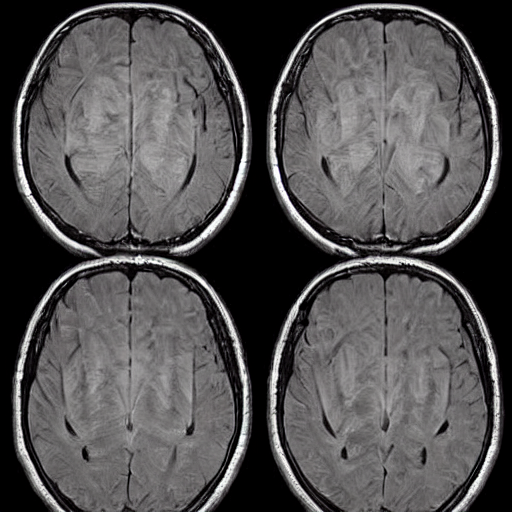
Generation parameters embedded in this image by AUTOMATIC1111 Stable Diffusion web UI or a fork of it (Forge, ...) (PNG 'parameters' text chunk):
Brain Tumor, A mass or growth of abnormal cells in the brain that can damage nearby brain tissue.   <lora:BrainXray_v1.2-000060:1>
Steps: 20, Sampler: DPM++ 2M Karras, CFG scale: 7, Seed: 2061258206, Size: 512x512, Model hash: 6ce0161689, Model: v1-5-pruned-emaonly, Lora hashes: "BrainXray_v1.2-000060: 8d5c319d9259", Version: v1.6.0